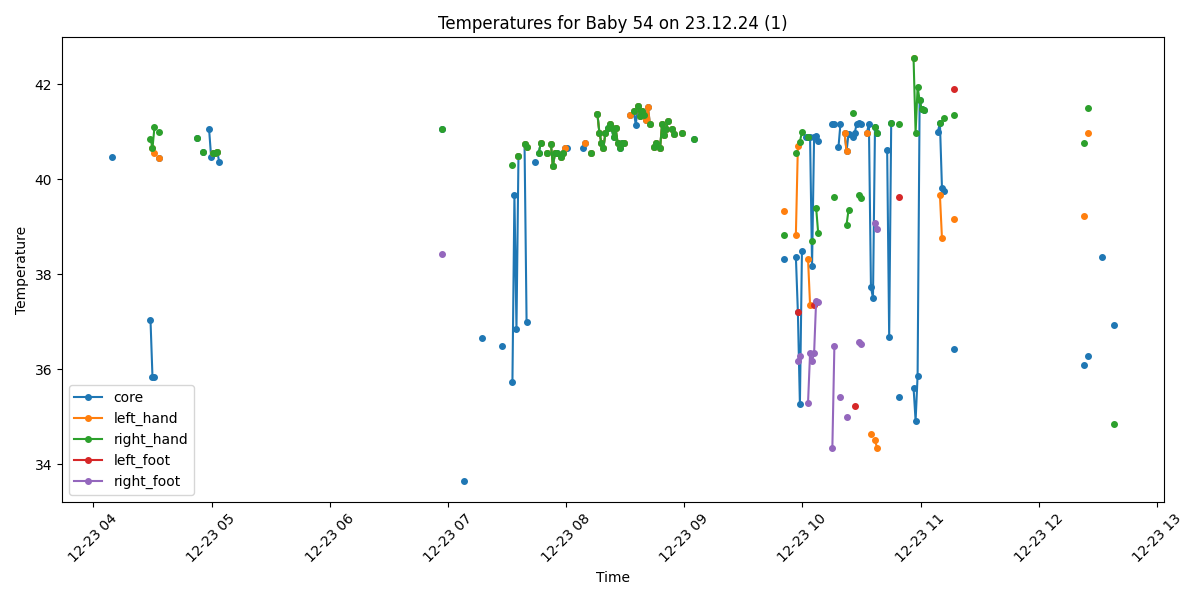

Source data for this figure (header and first rows):
Process, Image Path, core, left_hand, right_hand, left_foot, right_foot, limbs_avg, core_minus_limbs, diagnosis
True, /data/uabcvmsc/shared/newborn/54/23.12.2…, , , , , , , , No core temperature
True, /data/uabcvmsc/shared/newborn/54/23.12.2…, 40.47, , , , , , , Fever
False, /data/uabcvmsc/shared/newborn/54/23.12.2…, , , , , , , , 
False, /data/uabcvmsc/shared/newborn/54/23.12.2…, , , , , , , , 
False, /data/uabcvmsc/shared/newborn/54/23.12.2…, , , , , , , , 
False, /data/uabcvmsc/shared/newborn/54/23.12.2…, , , , , , , , 
False, /data/uabcvmsc/shared/newborn/54/23.12.2…, , , , , , , , 
False, /data/uabcvmsc/shared/newborn/54/23.12.2…, , , , , , , , 
False, /data/uabcvmsc/shared/newborn/54/23.12.2…, , , , , , , , 
False, /data/uabcvmsc/shared/newborn/54/23.12.2…, , , , , , , , 
False, /data/uabcvmsc/shared/newborn/54/23.12.2…, , , , , , , , 
False, /data/uabcvmsc/shared/newborn/54/23.12.2…, , , , , , , , 
False, /data/uabcvmsc/shared/newborn/54/23.12.2…, , , , , , , , 
False, /data/uabcvmsc/shared/newborn/54/23.12.2…, , , , , , , , 
False, /data/uabcvmsc/shared/newborn/54/23.12.2…, , , , , , , , 
False, /data/uabcvmsc/shared/newborn/54/23.12.2…, , , , , , , , 
False, /data/uabcvmsc/shared/newborn/54/23.12.2…, , , , , , , , 
False, /data/uabcvmsc/shared/newborn/54/23.12.2…, , , , , , , , 
False, /data/uabcvmsc/shared/newborn/54/23.12.2…, , , , , , , , 
False, /data/uabcvmsc/shared/newborn/54/23.12.2…, , , , , , , , 
True, /data/uabcvmsc/shared/newborn/54/23.12.2…, 37.04, , 40.85, , , 40.85, -3.81, Normal
True, /data/uabcvmsc/shared/newborn/54/23.12.2…, 35.83, 40.65, 40.65, , , 40.65, -4.82, Normal
True, /data/uabcvmsc/shared/newborn/54/23.12.2…, 35.83, 40.56, 41.1, , , 40.83, -5.0, Normal
False, /data/uabcvmsc/shared/newborn/54/23.12.2…, , , , , , , , 
True, /data/uabcvmsc/shared/newborn/54/23.12.2…, 40.45, 40.45, 41.0, , , 40.72, -0.27, Fever
False, /data/uabcvmsc/shared/newborn/54/23.12.2…, , , , , , , , 
False, /data/uabcvmsc/shared/newborn/54/23.12.2…, , , , , , , , 
False, /data/uabcvmsc/shared/newborn/54/23.12.2…, , , , , , , , 
False, /data/uabcvmsc/shared/newborn/54/23.12.2…, , , , , , , , 
False, /data/uabcvmsc/shared/newborn/54/23.12.2…, , , , , , , , 
False, /data/uabcvmsc/shared/newborn/54/23.12.2…, , , , , , , , 
False, /data/uabcvmsc/shared/newborn/54/23.12.2…, , , , , , , , 
False, /data/uabcvmsc/shared/newborn/54/23.12.2…, , , , , , , , 
False, /data/uabcvmsc/shared/newborn/54/23.12.2…, , , , , , , , 
False, /data/uabcvmsc/shared/newborn/54/23.12.2…, , , , , , , , 
False, /data/uabcvmsc/shared/newborn/54/23.12.2…, , , , , , , , 
False, /data/uabcvmsc/shared/newborn/54/23.12.2…, , , , , , , , 
False, /data/uabcvmsc/shared/newborn/54/23.12.2…, , , , , , , , 
False, /data/uabcvmsc/shared/newborn/54/23.12.2…, , , , , , , , 
False, /data/uabcvmsc/shared/newborn/54/23.12.2…, , , , , , , , 
False, /data/uabcvmsc/shared/newborn/54/23.12.2…, , , , , , , , 
False, /data/uabcvmsc/shared/newborn/54/23.12.2…, , , , , , , , 
False, /data/uabcvmsc/shared/newborn/54/23.12.2…, , , , , , , , 
True, /data/uabcvmsc/shared/newborn/54/23.12.2…, 40.86, , 40.86, , , 40.86, 0.0, Fever
False, /data/uabcvmsc/shared/newborn/54/23.12.2…, , , , , , , , 
False, /data/uabcvmsc/shared/newborn/54/23.12.2…, , , , , , , , 
True, /data/uabcvmsc/shared/newborn/54/23.12.2…, 40.57, , 40.57, , , 40.57, 0.0, Fever
False, /data/uabcvmsc/shared/newborn/54/23.12.2…, , , , , , , , 
False, /data/uabcvmsc/shared/newborn/54/23.12.2…, , , , , , , , 
True, /data/uabcvmsc/shared/newborn/54/23.12.2…, 41.05, , , , , , , Fever
True, /data/uabcvmsc/shared/newborn/54/23.12.2…, 40.47, , , , , , , Fever
True, /data/uabcvmsc/shared/newborn/54/23.12.2…, 40.56, 40.56, 40.56, , , 40.56, 0.0, Fever
True, /data/uabcvmsc/shared/newborn/54/23.12.2…, 40.56, 40.56, 40.56, , , 40.56, 0.0, Fever
True, /data/uabcvmsc/shared/newborn/54/23.12.2…, 40.57, 40.57, 40.57, , , 40.57, 0.0, Fever
True, /data/uabcvmsc/shared/newborn/54/23.12.2…, 40.37, , , , , , , Fever
False, /data/uabcvmsc/shared/newborn/54/23.12.2…, , , , , , , , 
False, /data/uabcvmsc/shared/newborn/54/23.12.2…, , , , , , , , 
False, /data/uabcvmsc/shared/newborn/54/23.12.2…, , , , , , , , 
False, /data/uabcvmsc/shared/newborn/54/23.12.2…, , , , , , , , 
False, /data/uabcvmsc/shared/newborn/54/23.12.2…, , , , , , , , 
... 440 more rows
